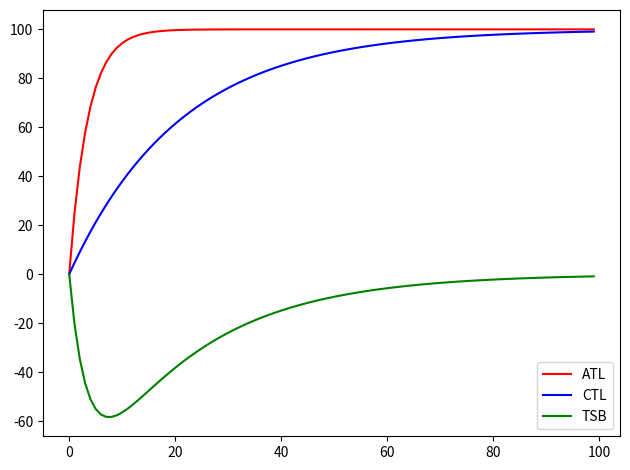

Write Python code to recreate this figure.
import matplotlib.pyplot as plt
import pandas as pd
from typing import List


def weighted_sum(lst: List[int], b: float, n: int) -> float:
    """
    This function takes a list of integers, a value for b and an integer n, and returns the weighted sum of the first
    n elements of the list based on the specified weighting.
    The first element shall be weighted with 100 %, the second element with b**1, the third element with b**2 and so on.
    :param lst: a list of integers
    :param b : weigthing factor
    :param n: number of periods for which the weighted sum shall be calculated
    :return: float
    """
    w_sum = 0
    for i, num in enumerate(lst[:n]):
        weight = b ** i
        w_sum += num * weight
    return w_sum


def ewm(lst: List[int], alpha: float) -> pd.Series:
    """
    Calculate an exponentially weighted moving average for training loads
    :param lst: list of training loads
    :param alpha: smoothing factor
    :return: list of exponentially weighted moving averages
    """

    ewm_load = []
    for i, load in enumerate(lst):
        if i == 0:
            ewm_load.append(alpha * load)
        else:
            ewm_load.append(alpha * load + (1-alpha) * ewm_load[i-1])

    # ewm_load.reverse()

    return pd.Series(ewm_load)


def atl(loads: pd.Series) -> pd.Series:
    """
    Calculate the Acute Training Load (ATL) as exponentially weighted moving average
    :param loads: a pd.Series of training loads
    :return: pd.Series of ATLs
    """
    return ewm(lst=loads.tolist(), alpha=2 / (1 + 7))


def ctl(loads: pd.Series) -> pd.Series:
    """
    Calculate the Chronic Training Load (CTL) as exponentially weighted moving average
    :param loads: a pd.Series of training loads
    :return: pd.Series of CTLs
    """
    return ewm(lst=loads.tolist(), alpha=2 / (1 + 42))


if __name__ == '__main__':
    # loads = [0, 100, 100, 100, 100, 100, 100, 100, 100, 100, 100, 100, 100, 100, 100, 100, 100, 100, 100, 100, 100, 152, 0, 139, 0, 101, 159, 173]
    loads = [100 for i in range(100)]
    loads[0] = 0
    # loads = [0 for i in range(100)]
    # loads[1] = 100
    atls = pd.Series(ewm(lst=loads, alpha=0.25))
    ctls = pd.Series(ewm(lst=loads, alpha=2 / (1 + 42)))
    tsb = ctls - atls

    fig, ax = plt.subplots()
    ax.plot(atls, color="red", label="ATL")
    ax.plot(ctls, color="blue", label="CTL")
    ax.plot(tsb, color="green", label="TSB")
    plt.legend()
    plt.tight_layout()
    plt.show()
    print(atls)
    print(ctls)